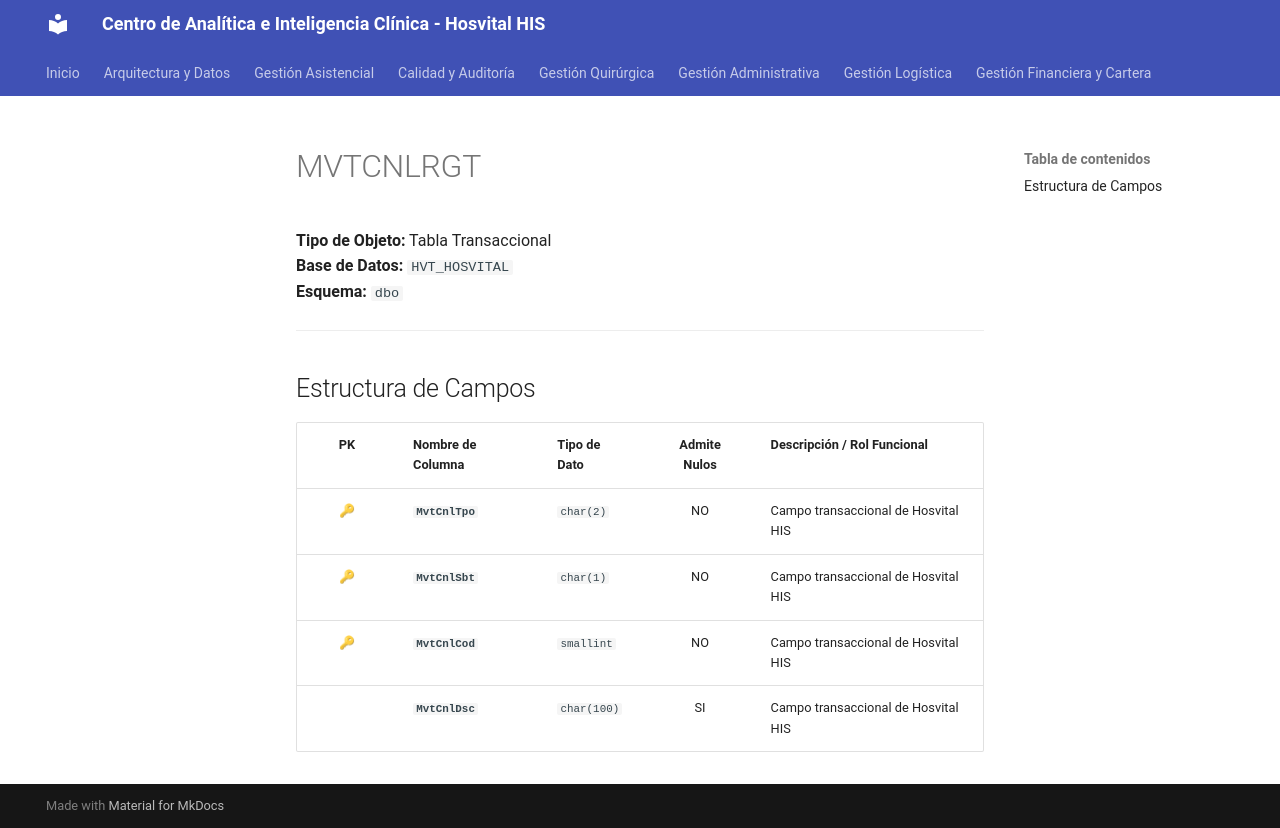

repository: SoporteSaludtech/superset-docs · page: diccionario-general/MVTCNLRGT/index.html · generator: mkdocs

# MVTCNLRGT

**Tipo de Objeto:** Tabla Transaccional  
**Base de Datos:** `HVT_HOSVITAL`  
**Esquema:** `dbo`

---

## Estructura de Campos

| PK | Nombre de Columna | Tipo de Dato | Admite Nulos | Descripción / Rol Funcional |
| :-: | :--- | :--- | :-: | :--- |
| 🔑 | **`MvtCnlTpo`** | `char(2)` | NO | Campo transaccional de Hosvital HIS |
| 🔑 | **`MvtCnlSbt`** | `char(1)` | NO | Campo transaccional de Hosvital HIS |
| 🔑 | **`MvtCnlCod`** | `smallint` | NO | Campo transaccional de Hosvital HIS |
|  | **`MvtCnlDsc`** | `char(100)` | SI | Campo transaccional de Hosvital HIS |
